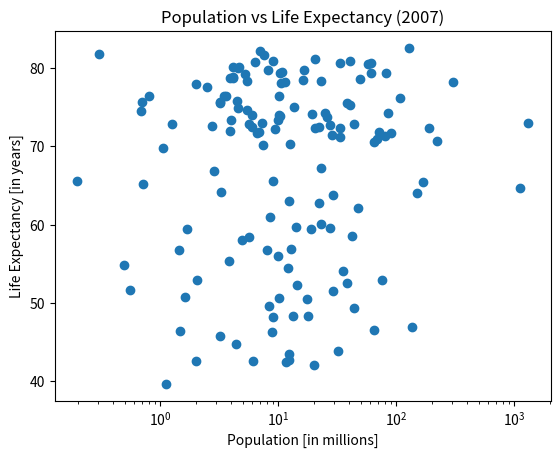

This chart was generated by the following Python code:
import matplotlib.pyplot as plt

life_exp = [
    43.828, 76.423, 72.301, 42.731, 75.32, 81.235, 79.829, 75.635, 64.062,
    79.441, 56.728, 65.554, 74.852, 50.728, 72.39, 73.005, 52.295, 49.58,
    59.723, 50.43, 80.653, 44.74100000000001, 50.651, 78.553, 72.961, 72.889,
    65.152, 46.462, 55.322, 78.782, 48.328, 75.748, 78.273, 76.486, 78.332,
    54.791, 72.235, 74.994, 71.33800000000001, 71.878, 51.57899999999999,
    58.04, 52.947, 79.313, 80.657, 56.735, 59.448, 79.406, 60.022, 79.483,
    70.259, 56.007, 46.388000000000005, 60.916, 70.19800000000001, 82.208,
    73.33800000000001, 81.757, 64.69800000000001, 70.65, 70.964, 59.545,
    78.885, 80.745, 80.546, 72.567, 82.603, 72.535, 54.11, 67.297, 78.623,
    77.58800000000001, 71.993, 42.592, 45.678, 73.952, 59.443000000000005,
    48.303, 74.241, 54.467, 64.164, 72.801, 76.195, 66.803, 74.543, 71.164,
    42.082, 62.069, 52.906000000000006, 63.785, 79.762, 80.204, 72.899, 56.867,
    46.859, 80.196, 75.64, 65.483, 75.53699999999999, 71.752, 71.421, 71.688,
    75.563, 78.098, 78.74600000000001, 76.442, 72.476, 46.242, 65.528, 72.777,
    63.062, 74.002, 42.568000000000005, 79.972, 74.663, 77.926, 48.159, 49.339,
    80.941, 72.396, 58.556, 39.613, 80.884, 81.70100000000001, 74.143, 78.4,
    52.517, 70.616, 58.42, 69.819, 73.923, 71.777, 51.542, 79.425, 78.242,
    76.384, 73.747, 74.249, 73.422, 62.698, 42.38399999999999, 43.487
]
pop = [
    31.889923, 3.600523, 33.333216, 12.420476, 40.301927, 20.434176, 8.199783,
    0.708573, 150.448339, 10.392226, 8.078314, 9.119152, 4.552198, 1.639131,
    190.010647, 7.322858, 14.326203, 8.390505, 14.131858, 17.696293, 33.390141,
    4.369038, 10.238807, 16.284741, 1318.683096, 44.22755, 0.71096, 64.606759,
    3.80061, 4.133884, 18.013409, 4.493312, 11.416987, 10.228744, 5.46812,
    0.496374, 9.319622, 13.75568, 80.264543, 6.939688, 0.551201, 4.906585,
    76.511887, 5.23846, 61.083916, 1.454867, 1.688359, 82.400996, 22.873338,
    10.70629, 12.572928, 9.947814, 1.472041, 8.502814, 7.483763, 6.980412,
    9.956108, 0.301931, 1110.396331, 223.547, 69.45357, 27.499638, 4.109086,
    6.426679, 58.147733, 2.780132, 127.467972, 6.053193, 35.610177, 23.301725,
    49.04479, 2.505559, 3.921278, 2.012649, 3.193942, 6.036914, 19.167654,
    13.327079, 24.821286, 12.031795, 3.270065, 1.250882, 108.700891, 2.874127,
    0.684736, 33.757175, 19.951656, 47.76198, 2.05508, 28.90179, 16.570613,
    4.115771, 5.675356, 12.894865, 135.031164, 4.627926, 3.204897, 169.270617,
    3.242173, 6.667147, 28.674757, 91.077287, 38.518241, 10.642836, 3.942491,
    0.798094, 22.276056, 8.860588, 0.199579, 27.601038, 12.267493, 10.150265,
    6.144562, 4.553009, 5.447502, 2.009245, 9.118773, 43.997828, 40.448191,
    20.378239, 42.292929, 1.133066, 9.031088, 7.554661, 19.314747, 23.174294,
    38.13964, 65.068149, 5.701579, 1.056608, 10.276158, 71.158647, 29.170398,
    60.776238, 301.139947, 3.447496, 26.084662, 85.262356, 4.018332, 22.211743,
    11.746035, 12.311143
]


def main():
  plt.scatter(pop, life_exp)
  plt.xscale('log')
  plt.xlabel("Population [in millions]")
  plt.ylabel("Life Expectancy [in years]")
  plt.title("Population vs Life Expectancy (2007)")
  plt.show()

  # Q: What is the relationship between population size and life expectancy of a country?
  # A: There is no strong relationship between population size and life expectancy of a country.
  #    Countries with both small and large populations can have either high or low life expectancy


if __name__ == "__main__":
  main()
